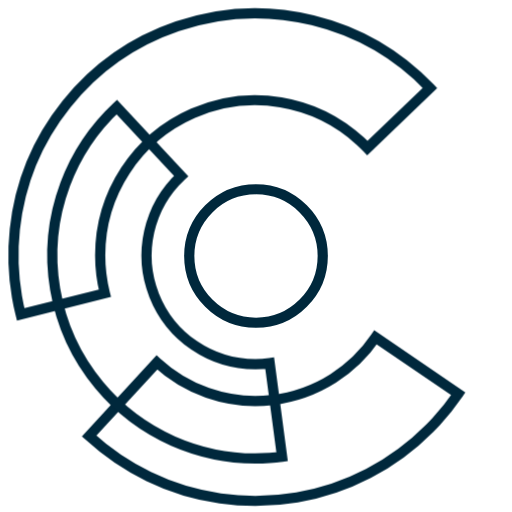
t = 0.00 s
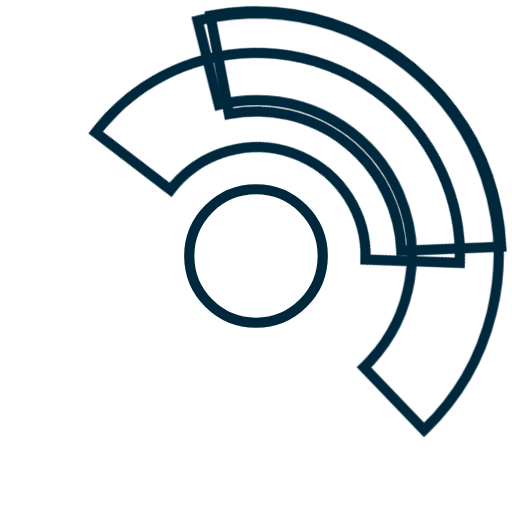
t = 1.25 s
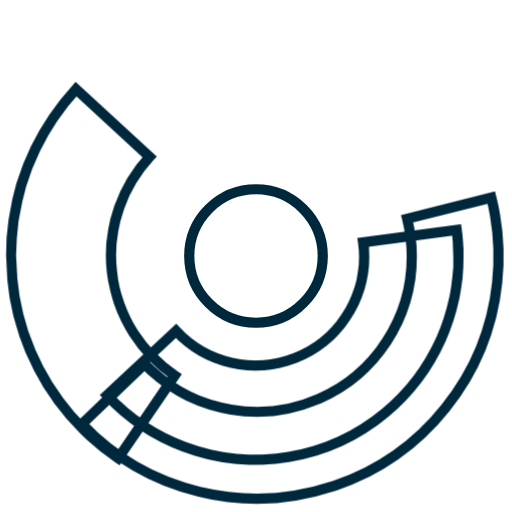
t = 2.50 s
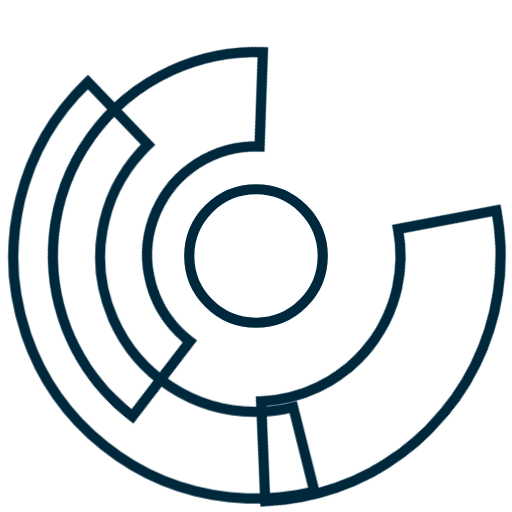
t = 3.75 s

The animated SVG that drew these frames (rendered in a browser with its animation timeline set to each time). Animation: 1 CSS @keyframes rule; one cycle of 5.00 s, repeats indefinitely.

<svg xmlns="http://www.w3.org/2000/svg" viewBox="0 0 401 401">
    <defs>
        <style>
            .circle-container {
                isolation: isolate;
                overflow: visible
            }

            .outer-circle-border {
                fill: none;
                /* stroke: #00283C; */
                stroke-miterlimit: 10;
                stroke-width: 1px;
            }

            .inner-circle-container {
                mix-blend-mode: multiply;
            }

            .inner-circle {
                fill: none;
                stroke: #00283C;
                stroke-width: 8px;
            }

            .part-1 {
                stroke: #00283C;
                fill: none;
                stroke-width: 8px;
                transform-origin: 50% 50%;
                animation: rotation 5s infinite linear;
            }

            .part-2 {
                stroke: #00283C;
                fill: none;
                stroke-width: 8px;
                transform-origin: 50% 50%;
                animation: rotation 2s infinite linear;
            }

            .part-3 {
                stroke: #00283C;
                fill: none;
                stroke-width: 8px;
                transform-origin: 50% 50%;
                animation: rotation 2s infinite linear reverse;
            }

            @keyframes rotation {
                from {
                    transform: rotate(0deg);
                }

                to {
                    transform: rotate(360deg);
                }
            }
        </style>
    </defs>
    <title>L3vels Loader - Outlined</title>
    <g class="circle-container">
        <g>
            <circle class="outer-circle-border" cx="200.5" cy="200.5" r="200" />
            <g class="inner-circle-container">
                <circle class="inner-circle" cx="200.5" cy="200.5" r="52.28" />
            </g>
        </g>
    </g>
    <path class="part-1"
        d="M78.46,200A121.48,121.48,0,0,1,282.26,110.6q2.8,2.57,5.43,5.32l49.05-47.05A189.42,189.42,0,0,0,11.6,179.58a192.27,192.27,0,0,0,1.66,52.74q1.19,7,2.93,13.88l65.92-16.55A121.76,121.76,0,0,1,78.46,200Z" />
    <path class="part-2"
        d="M341.53,330.18a192.76,192.76,0,0,0,17.35-21.83l-64.76-44.14a113.79,113.79,0,0,1-171.26,19.63L69.77,341.48a195.84,195.84,0,0,0,46.7,31.79,187.19,187.19,0,0,0,56,17.08,195.9,195.9,0,0,0,60.12-.8,190.32,190.32,0,0,0,55.93-18.8,193.07,193.07,0,0,0,48-35.38Q339.1,332.82,341.53,330.18Z" />
    <path class="part-3"
        d="M200,285.24A85.16,85.16,0,0,1,141.85,137.8l-50.42-54a159.1,159.1,0,0,0,44.17,261.7,161,161,0,0,0,75.61,13.18q4.86-.33,9.69-1l-9.72-73.24A85.85,85.85,0,0,1,200,285.24Z" />
</svg>